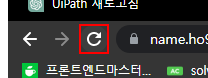
Task: 메모장에 Copy/Paste 테스트
Workflow: Quiz-2

Step 1: click on the push button '새로고침' in window '악질 이름 생성기 - Chrome' (chrome.exe)

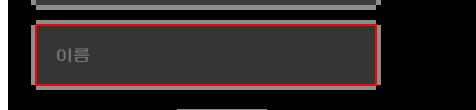
Step 2: type [sName.ToString] into the text box 'name' in window '악질 이름 생성기' (chrome.exe)

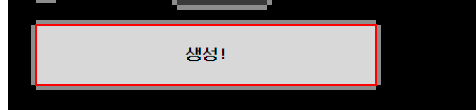
Step 3: click on the element '생성!'

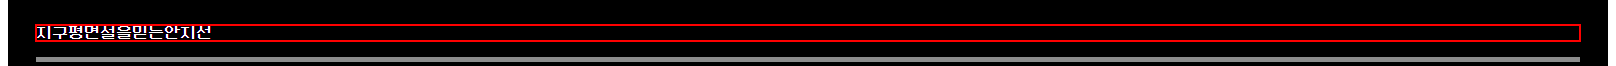
Step 4: get-text from the paragraph 'result'
